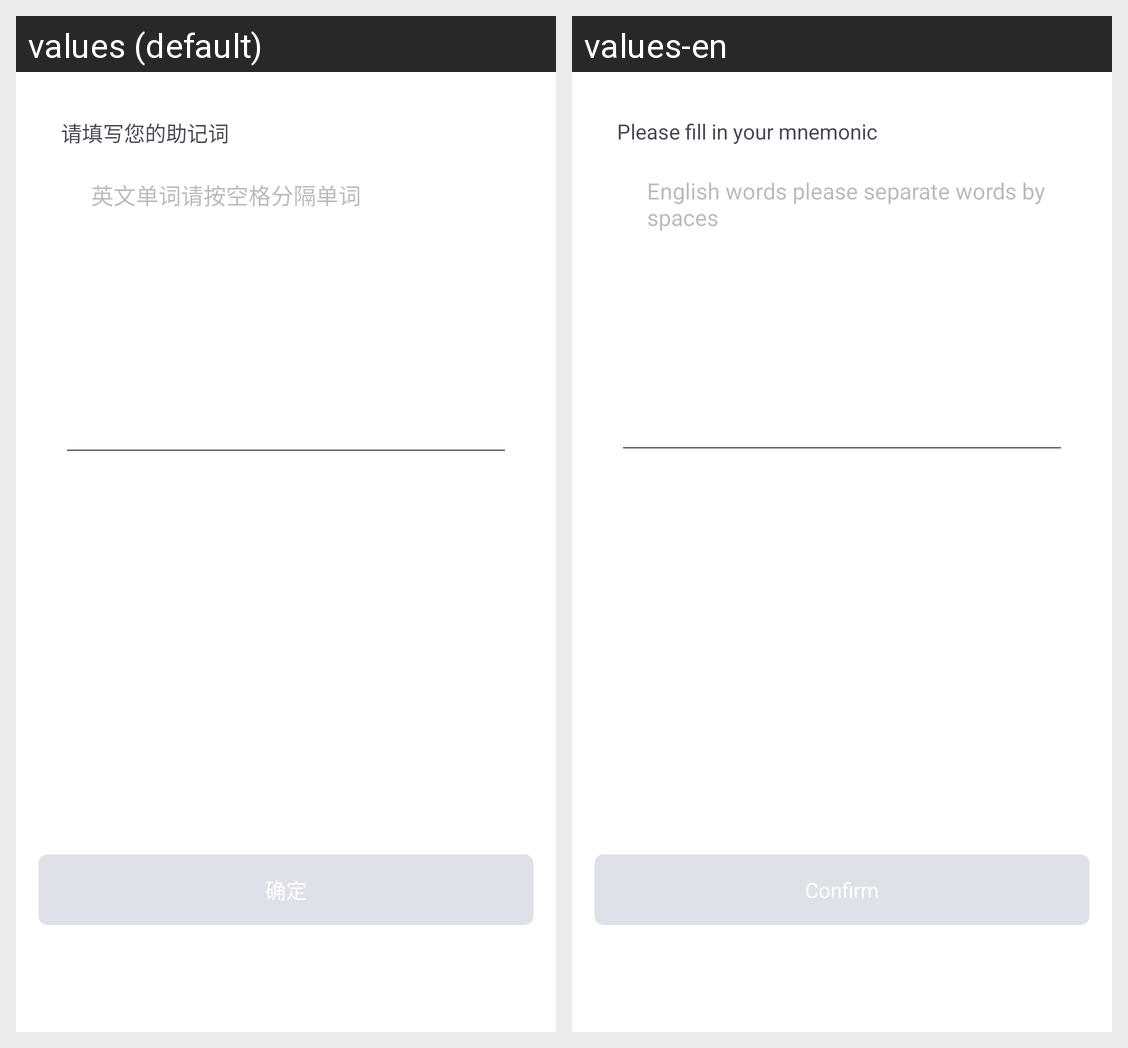

Here is an Android app screen in its default locale and in the app's own translations. Write out the translated-string differences for the strings that appear on this screen.
Android screen res/layout/fragment_import_wallet_bulk.xml rendered under 2 locales, left to right: values (default), values-en. Device: Nexus 5 (rendered at 1080×1920; each locale shown at half size, 540×960, under a caption strip naming it); theme AppThemeTrans.
Strings drawn on this screen, with the default value and each locale's value (text and hints the layout hard-codes, and strings that could not be matched under every locale, appear in the picture but are not listed):

text_input_mnemonic_word_tag
  values: 请填写您的助记词
  values-en: Please fill in your mnemonic

notice_cut_by_space_hint
  values: 英文单词请按空格分隔单词
  values-en: English words please separate words by spaces

btn_confirm_text
  values: 确定
  values-en: Confirm
